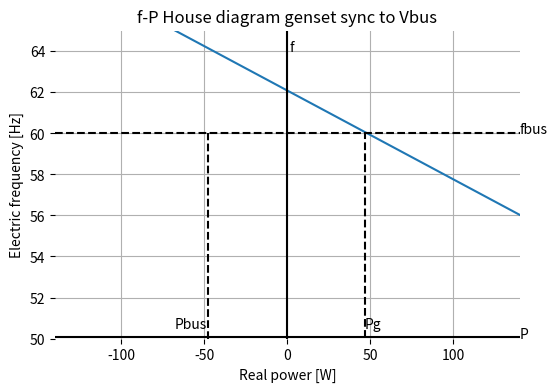
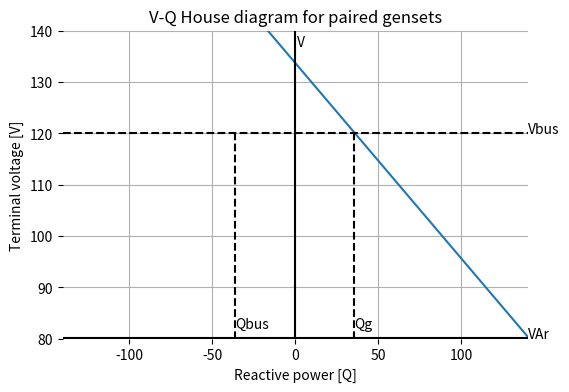

Write Python code to recreate these figures, in order.
#%%
# single genset with load
import matplotlib.pyplot as plt
import numpy as np

# define needed function
# find closest value in array
def find_nearest(x,value):
    idx = np.abs(x[np.isfinite(x)] - value).argmin()
    #print(f"idx for {value} is {idx}")
    return idx

#%%
# define space
N = 100
offset = N//2
pq_width = 140
p = np.linspace(-pq_width,pq_width,N)
q = np.linspace(-pq_width,pq_width,N)

# full-load targets
# by design
f_bus = 60       # Hz
v_bus = 120      # V
s_rated = 120      # VA
s_phi = .33 * s_rated
# from data
p_fl = 39.3
q_fl = 21

# no-load intercepts
# from collected data
f_nl = 61.7      # Hz
v_nl = 128       # V

#%%
# define slopes
Sp = p_fl / abs(f_nl - f_bus)
Sq = q_fl / abs(v_nl - v_bus)
Sp_inv = 1/Sp
Sq_inv = 1/Sq
print(f"Sp-1: {Sp_inv:.3f}")
print(f"Sp: {Sp:.2f}")
print(f"Sq-1: {Sq_inv:.3f}")
print(f"Sq: {Sq:.2f}")

#%%
# define load
pL = .8 * s_rated
pG = .5 * pL
pB = .5 * pL
qL = s_rated * np.sin(np.arccos(.8))
qG = .5 * qL
qB = .5 * qL
p_bus = -pB
q_bus = -qB
print(f"PL: {pL:.2f} W")
print(f"PG: {pG:.2f} W")
print(f"PB: {pB:.2f} W")
print(f"QL: {qL:.2f} VAr")
print(f"QG: {qG:.2f} VAr")
print(f"QB: {qB:.2f} VAr")
# find new v_nl
v_nl = (qG + Sq*v_bus) / Sq
# find new f_nl
f_nl = (pG + Sp*f_bus) / Sp

# define lines
# define the P and Q slopes
fP = -Sp_inv * p + f_nl
qV = -Sq_inv * q + v_nl

# get index of full load power point
idx_P = find_nearest(fP,f_bus)
idx_Q = find_nearest(qV,v_bus)

#%%
# plot f-P diagram
fmax = 65
fmin = 50
fig = plt.figure(figsize=(6,4))
# frame
plt.box(False)
plt.grid(visible=True)
plt.xlim(-pq_width,pq_width)
plt.ylim(fmin,fmax)
# plot lines
plt.plot(p,fP)
plt.vlines(0,fmin,fmax,colors='k')
plt.hlines(fmin+.08,-pq_width,pq_width,colors='k')
plt.hlines(f_bus,-pq_width,pq_width,colors='k',linestyles='dashed')
plt.vlines(p[idx_P],0,fP[idx_P],colors='k',linestyles='dashed',label='Pg')
plt.vlines(p_bus,fmin,f_bus,colors='k',linestyles='dashed',label='Pb')
# labels
plt.title('f-P House diagram genset sync to Vbus')
plt.xlabel('Real power [W]')
plt.ylabel('Electric frequency [Hz]')
plt.text(1,fmax-1,"f")
plt.text(pq_width,fmin,"P")
plt.text(p[idx_P],fmin+.5,"Pg")
plt.text(p_bus-20,fmin+.5,"Pbus")
plt.text(pq_width,f_bus,"fbus")
#plt.show()

#%%
# plot V-Q diagram
vmax = 140
vmin = 80
fig = plt.figure(figsize=(6,4))
# frame
plt.box(False)
plt.grid(visible=True)
plt.xlim(-pq_width,pq_width)
plt.ylim(vmin,vmax)
# plot lines
plt.plot(q,qV)
plt.vlines(0,vmin,vmax,colors='k')
plt.hlines(vmin+0.1,-pq_width,pq_width,colors='k')
plt.hlines(v_bus,-pq_width,pq_width,colors='k',linestyles='dashed')
plt.vlines(q[idx_Q],vmin,qV[idx_Q],colors='k',linestyles='dashed',label='Qg')
plt.vlines(q_bus,vmin,v_bus,colors='k',linestyles='dashed',label='Qb')
# labels
plt.title('V-Q House diagram for paired gensets')
plt.xlabel('Reactive power [Q]')
plt.ylabel('Terminal voltage [V]')
plt.text(1,vmax-3,"V")
plt.text(pq_width,vmin+0,"VAr")
plt.text(q[idx_Q],vmin+2,"Qg")
plt.text(q_bus,vmin+2,"Qbus")
plt.text(pq_width,v_bus,"Vbus")
plt.show()

#%%
